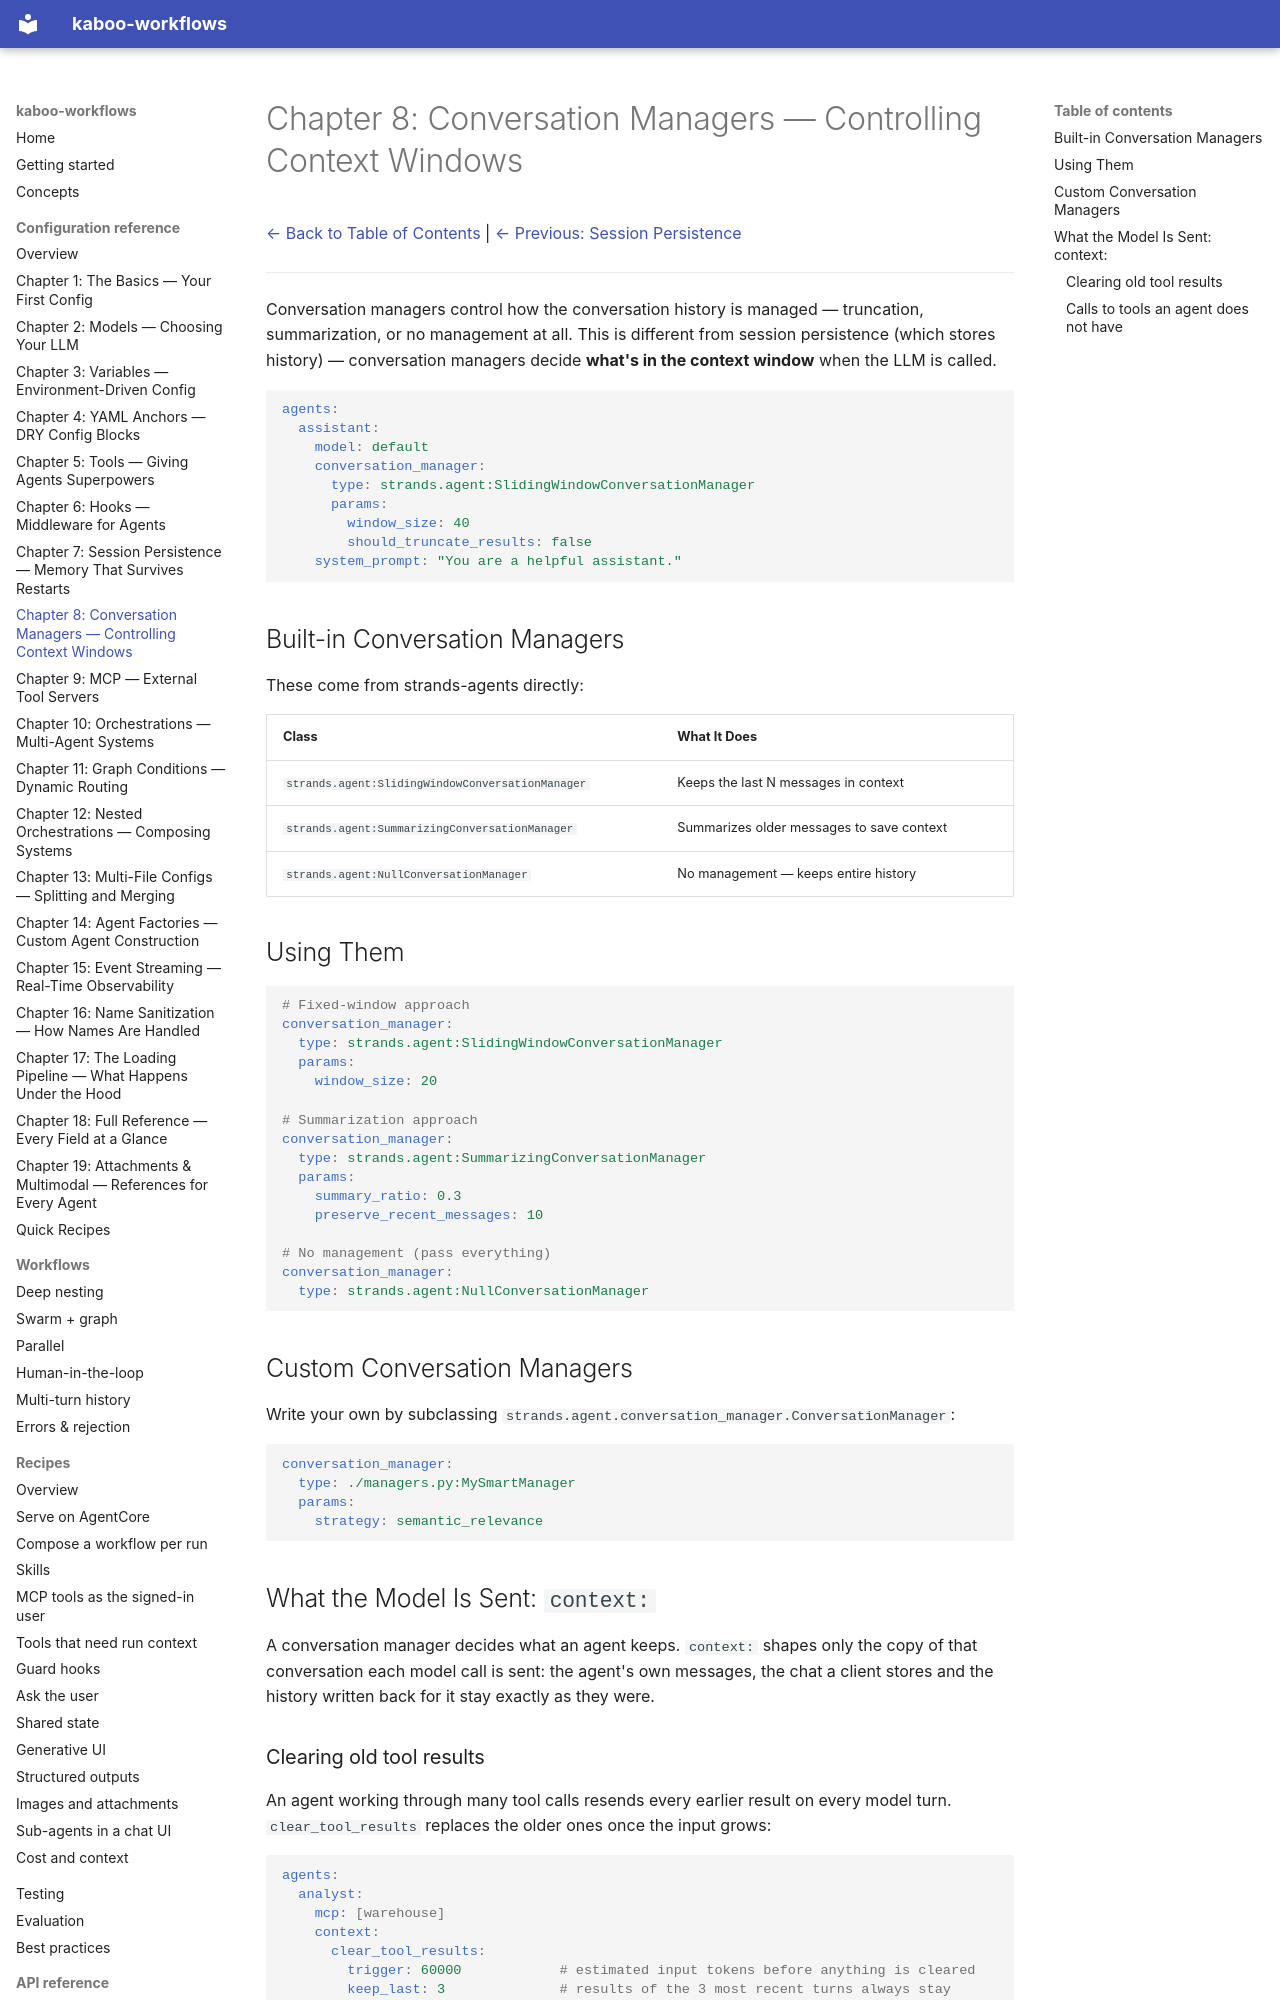

repository: gl-pgege/kaboo-workflows · page: configuration/Chapter_08/index.html · generator: mkdocs

# Chapter 8: Conversation Managers — Controlling Context Windows

[← Back to Table of Contents](README.md) | [← Previous: Session Persistence](Chapter_07.md)

---

Conversation managers control how the conversation history is managed — truncation, summarization, or no management at all. This is different from session persistence (which stores history) — conversation managers decide **what's in the context window** when the LLM is called.

```yaml
agents:
  assistant:
    model: default
    conversation_manager:
      type: strands.agent:SlidingWindowConversationManager
      params:
        window_size: 40
        should_truncate_results: false
    system_prompt: "You are a helpful assistant."
```

## Built-in Conversation Managers

These come from strands-agents directly:

| Class | What It Does |
|-------|-------------|
| `strands.agent:SlidingWindowConversationManager` | Keeps the last N messages in context |
| `strands.agent:SummarizingConversationManager` | Summarizes older messages to save context |
| `strands.agent:NullConversationManager` | No management — keeps entire history |

## Using Them

```yaml
# Fixed-window approach
conversation_manager:
  type: strands.agent:SlidingWindowConversationManager
  params:
    window_size: 20

# Summarization approach
conversation_manager:
  type: strands.agent:SummarizingConversationManager
  params:
    summary_ratio: 0.3
    preserve_recent_messages: 10

# No management (pass everything)
conversation_manager:
  type: strands.agent:NullConversationManager
```

## Custom Conversation Managers

Write your own by subclassing `strands.agent.conversation_manager.ConversationManager`:

```yaml
conversation_manager:
  type: ./managers.py:MySmartManager
  params:
    strategy: semantic_relevance
```

## What the Model Is Sent: `context:`

A conversation manager decides what an agent keeps. `context:` shapes only the
copy of that conversation each model call is sent: the agent's own messages, the
chat a client stores and the history written back for it stay exactly as they
were.
